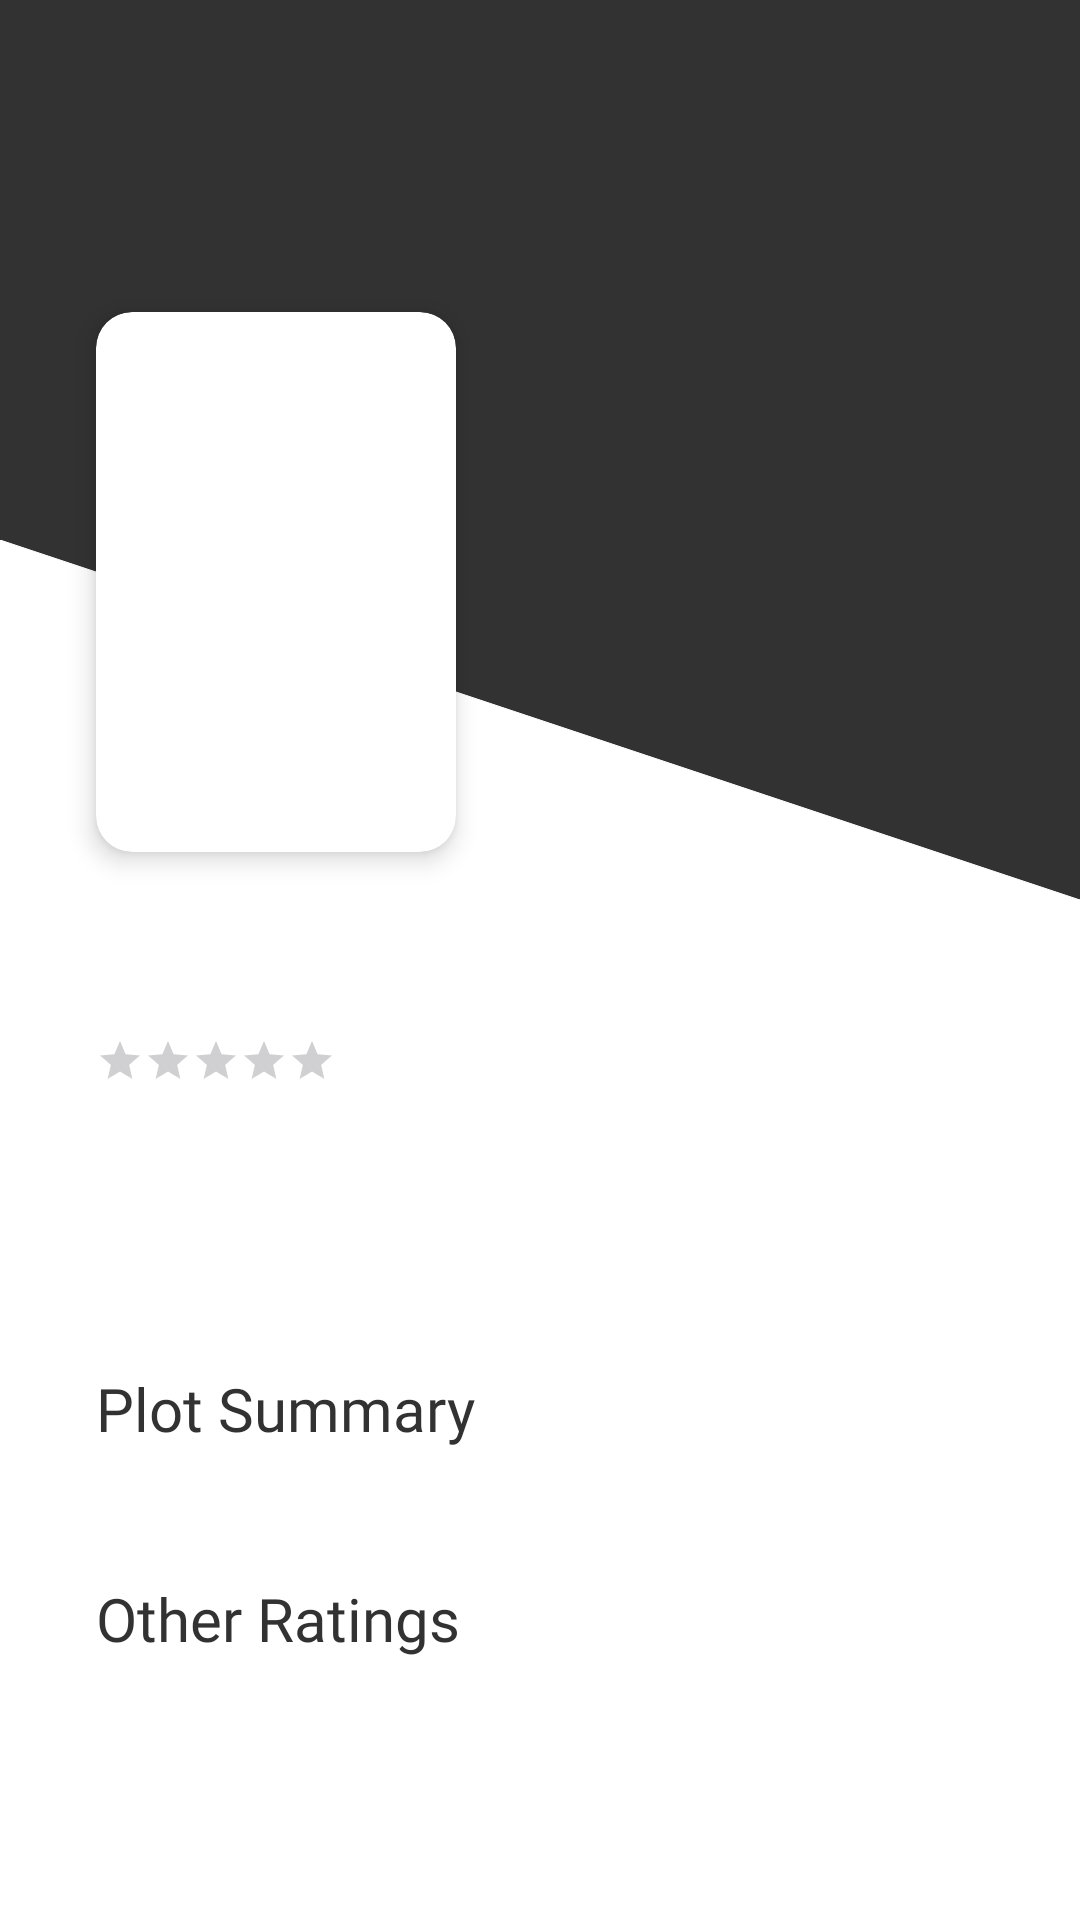

Here is an Android app screen rendered from its layout file. Give the layout XML and the strings, colors and styles it references.
<!-- AndroidManifest.xml: application theme Theme.MovieApp -->
<!-- res/layout/activity_movie_details.xml -->
<?xml version="1.0" encoding="utf-8"?>
<LinearLayout xmlns:android="http://schemas.android.com/apk/res/android"
    xmlns:app="http://schemas.android.com/apk/res-auto"
    android:orientation="vertical"
    android:background="@color/white"
    android:fitsSystemWindows="true"
    android:layout_width="match_parent"
    android:layout_height="match_parent">

    <RelativeLayout
        android:layout_width="match_parent"
        android:layout_height="300dp">

        <ImageView
            android:id="@+id/imgBlurMovieImage"
            android:scaleType="centerCrop"
            android:background="@color/black_32"
            android:layout_width="match_parent"
            android:layout_height="match_parent"/>

        <View
            android:background="@drawable/shape_triangle_white"
            android:layout_alignParentBottom="true"
            android:layout_width="match_parent"
            android:layout_height="120dp"/>

        <ImageView
            android:id="@+id/imgCloseBtn"
            android:layout_width="wrap_content"
            android:layout_height="wrap_content"
            android:layout_alignParentEnd="true"
            android:layout_marginTop="40dp"
            android:layout_marginEnd="16dp"
            android:background="@drawable/bg_white_round"
            android:padding="8dp"
            android:src="@drawable/ic_close_btn"
            app:tint="@color/blue_006A" />

        <com.google.android.material.card.MaterialCardView
            app:strokeColor="@color/transparent"
            app:cardElevation="5dp"
            app:cardBackgroundColor="@color/white"
            android:layout_marginStart="32dp"
            android:layout_marginBottom="16dp"
            android:layout_alignParentBottom="true"
            android:layout_width="120dp"
            android:layout_height="180dp">

            <ImageView
                android:id="@+id/imgCardMovieImage"
                android:scaleType="centerCrop"
                android:layout_width="match_parent"
                android:layout_height="match_parent"/>

        </com.google.android.material.card.MaterialCardView>

    </RelativeLayout>

    <androidx.core.widget.NestedScrollView
        android:padding="16dp"
        android:layout_width="match_parent"
        android:layout_height="match_parent">

        <LinearLayout
            android:orientation="vertical"
            android:layout_marginStart="16dp"
            android:layout_width="match_parent"
            android:layout_height="wrap_content">

            <TextView
                android:id="@+id/txtMovieRunTime"
                android:textSize="14sp"
                android:textColor="@color/light_grey_a5"
                android:fontFamily="@font/poppins_regular"
                android:layout_marginBottom="8dp"
                android:layout_width="wrap_content"
                android:layout_height="wrap_content"/>

            <LinearLayout
                android:orientation="horizontal"
                android:gravity="center_vertical"
                android:layout_width="match_parent"
                android:layout_height="wrap_content">

                <RatingBar
                    android:id="@+id/ratingBarMovieDetail"
                    android:stepSize="0.1"
                    android:progressTint="@color/blue_006A"
                    style="?android:attr/ratingBarStyleSmall"
                    android:layout_width="wrap_content"
                    android:layout_height="wrap_content"/>

                <TextView
                    android:id="@+id/txtRatingsOverTen"
                    android:textSize="16sp"
                    android:textColor="@color/blue_006A"
                    android:fontFamily="@font/poppins_bold"
                    android:layout_marginStart="8dp"
                    android:layout_width="wrap_content"
                    android:layout_height="wrap_content"/>

                <TextView
                    android:id="@+id/txtTotalRatings"
                    android:textSize="14sp"
                    android:textColor="@color/light_grey_a5"
                    android:fontFamily="@font/poppins_regular"
                    android:layout_marginStart="8dp"
                    android:layout_width="wrap_content"
                    android:layout_height="wrap_content"/>

            </LinearLayout>

            <TextView
                android:id="@+id/txtMovieTitleWithYear"
                android:textSize="24sp"
                android:textColor="@color/black_32"
                android:fontFamily="@font/poppins_bold"
                android:layout_marginTop="16dp"
                android:layout_width="wrap_content"
                android:layout_height="wrap_content"/>

            <TextView
                android:id="@+id/txtMovieType"
                android:textSize="14sp"
                android:textColor="@color/light_grey_a5"
                android:fontFamily="@font/poppins_regular"
                android:layout_marginTop="8dp"
                android:layout_width="wrap_content"
                android:layout_height="wrap_content"/>

            <TextView
                android:text="@string/movie_detail_activity_plot_summary_text"
                android:textSize="20sp"
                android:textColor="@color/black_32"
                android:fontFamily="@font/poppins_medium"
                android:layout_marginTop="16dp"
                android:layout_width="wrap_content"
                android:layout_height="wrap_content"/>

            <TextView
                android:id="@+id/txtPlotSummaryContent"
                android:textSize="14sp"
                android:textColor="@color/light_grey_a5"
                android:fontFamily="@font/poppins_regular"
                android:layout_marginTop="8dp"
                android:layout_width="wrap_content"
                android:layout_height="wrap_content"/>

            <TextView
                android:text="@string/movie_detail_activity_other_rating_text"
                android:textSize="20sp"
                android:textColor="@color/black_32"
                android:fontFamily="@font/poppins_medium"
                android:layout_marginTop="16dp"
                android:layout_width="wrap_content"
                android:layout_height="wrap_content"/>

            <HorizontalScrollView
                android:layout_marginBottom="32dp"
                android:layout_width="wrap_content"
                android:layout_height="wrap_content">

                <LinearLayout
                    android:id="@+id/layoutOtherRatings"
                    android:orientation="horizontal"
                    android:layout_width="wrap_content"
                    android:layout_height="wrap_content"/>

            </HorizontalScrollView>

        </LinearLayout>

    </androidx.core.widget.NestedScrollView>

</LinearLayout>
<!-- resources referenced by this layout -->
<resources>
  <color name="black_32">#323232</color>
  <color name="blue_006A">#006AEC</color>
  <color name="light_grey_a5">#A5A5A5</color>
  <color name="transparent">#00000000</color>
  <color name="white">#FFFFFFFF</color>
  <!-- drawable shape_triangle_white (drawable) -->
  <?xml version="1.0" encoding="utf-8"?>
  <vector xmlns:android="http://schemas.android.com/apk/res/android"
      android:width="24dp"
      android:height="24dp"
      android:viewportWidth="24.0"
      android:viewportHeight="24.0">
      <path
          android:pathData="M0,0 L24,24 L0,24 z"
          android:strokeColor="@color/white"
          android:fillColor="@color/white"/>
  </vector>
  <string name="movie_detail_activity_other_rating_text">Other Ratings</string>
  <string name="movie_detail_activity_plot_summary_text">Plot Summary</string>
  <style name="Theme.MovieApp" parent="Base.Theme.MovieApp" />
  <style name="Base.Theme.MovieApp" parent="Theme.Material3.DayNight.NoActionBar">
          
          
          <item name="android:statusBarColor">@color/white</item> 
          <item name="android:windowLightStatusBar" tools:targetApi="m">true</item>
      </style>
</resources>
